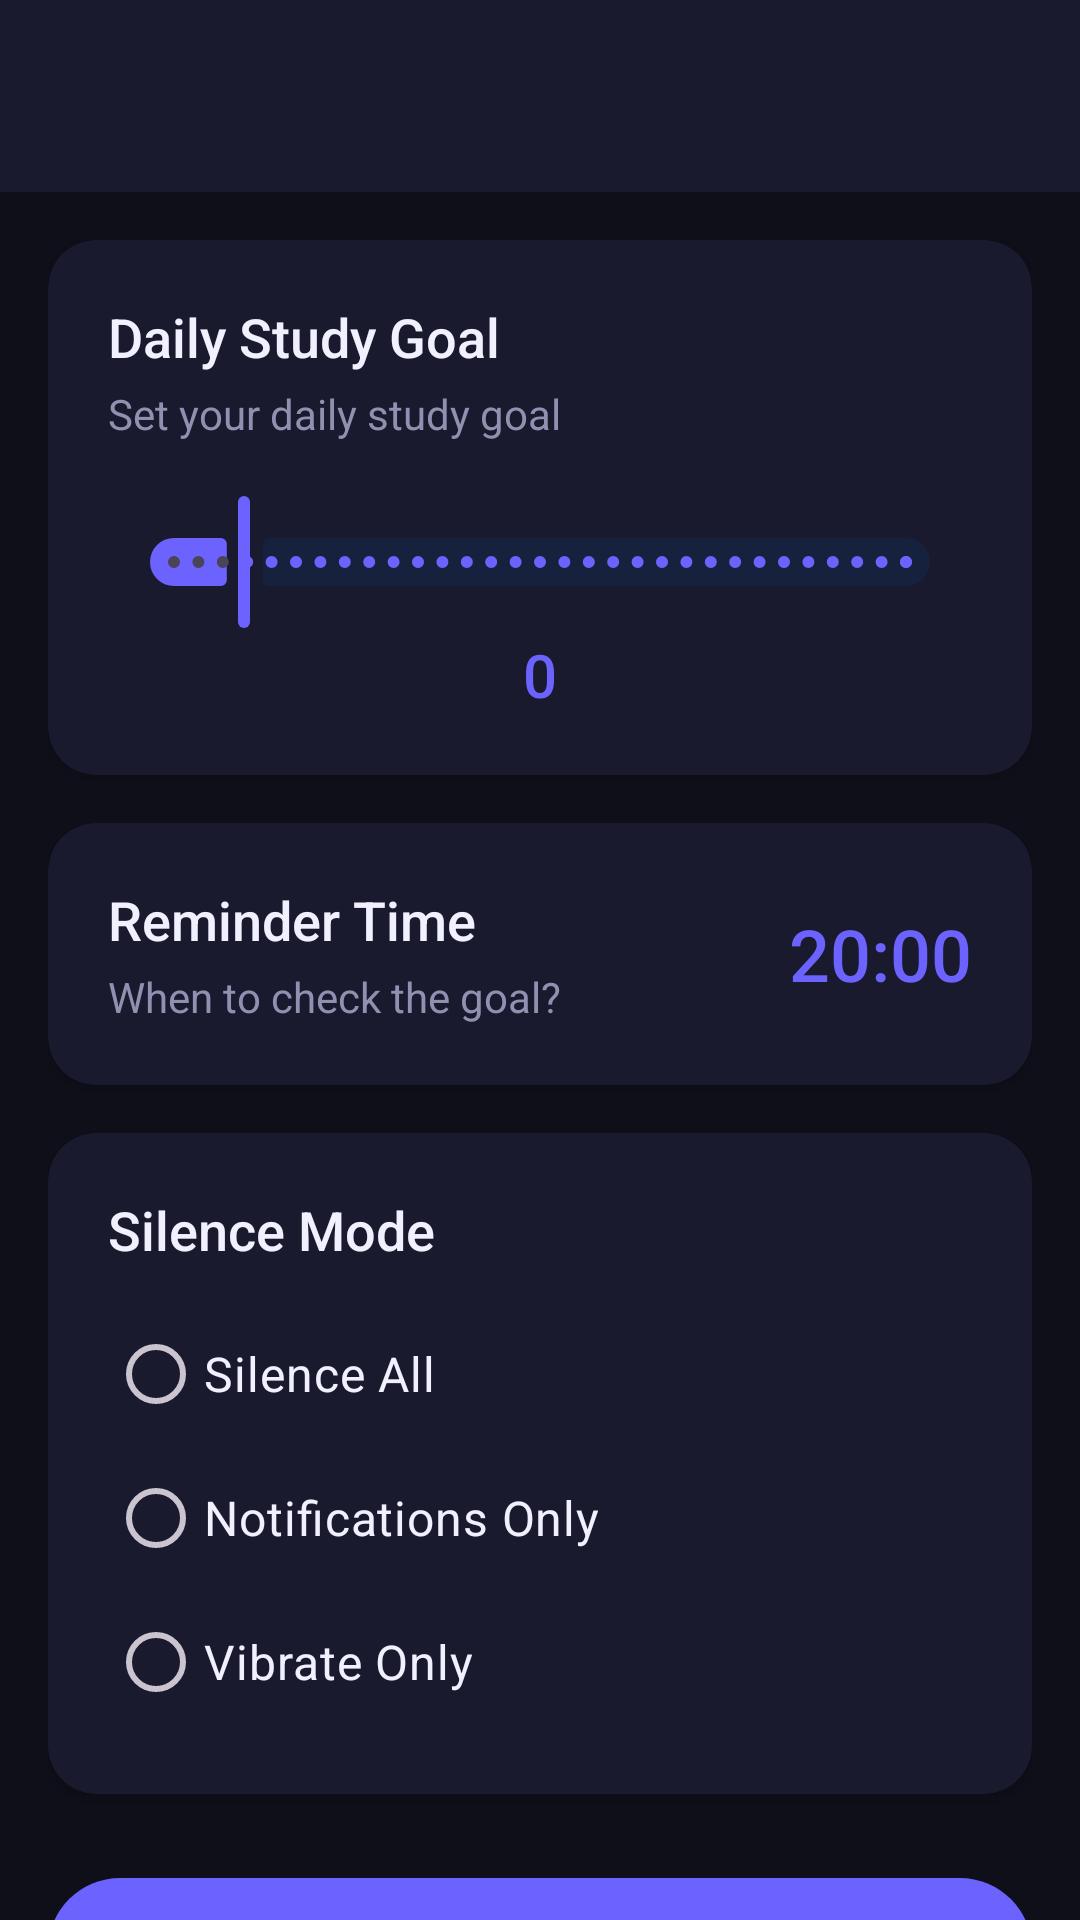

Reconstruct the res/layout file that produces this screen, plus the resources it refers to.
<!-- AndroidManifest.xml: application theme Theme.FocusFlip -->
<!-- res/layout/activity_settings.xml -->
<?xml version="1.0" encoding="utf-8"?>
<androidx.coordinatorlayout.widget.CoordinatorLayout
    xmlns:android="http://schemas.android.com/apk/res/android"
    xmlns:app="http://schemas.android.com/apk/res-auto"
    xmlns:tools="http://schemas.android.com/tools"
    android:layout_width="match_parent"
    android:layout_height="match_parent"
    android:background="@color/background"
    tools:context=".activities.SettingsActivity">

    <com.google.android.material.appbar.AppBarLayout
        android:layout_width="match_parent"
        android:layout_height="wrap_content"
        android:background="@color/surface">

        <androidx.appcompat.widget.Toolbar
            android:id="@+id/toolbar"
            android:layout_width="match_parent"
            android:layout_height="?attr/actionBarSize"
            app:titleTextColor="@color/text_primary"
            app:navigationIconTint="@color/text_primary" />

    </com.google.android.material.appbar.AppBarLayout>

    <androidx.core.widget.NestedScrollView
        android:layout_width="match_parent"
        android:layout_height="match_parent"
        app:layout_behavior="@string/appbar_scrolling_view_behavior">

        <LinearLayout
            android:layout_width="match_parent"
            android:layout_height="wrap_content"
            android:orientation="vertical"
            android:padding="16dp">

            
            <androidx.cardview.widget.CardView
                android:layout_width="match_parent"
                android:layout_height="wrap_content"
                app:cardCornerRadius="16dp"
                app:cardElevation="2dp"
                app:cardBackgroundColor="@color/surface">

                <LinearLayout
                    android:layout_width="match_parent"
                    android:layout_height="wrap_content"
                    android:orientation="vertical"
                    android:padding="20dp">

                    <TextView
                        android:layout_width="wrap_content"
                        android:layout_height="wrap_content"
                        android:text="@string/daily_goal_setting"
                        android:textSize="18sp"
                        android:textColor="@color/text_primary"
                        android:fontFamily="sans-serif-medium" />

                    <TextView
                        android:layout_width="wrap_content"
                        android:layout_height="wrap_content"
                        android:layout_marginTop="4dp"
                        android:text="@string/daily_goal_hint"
                        android:textSize="14sp"
                        android:textColor="@color/text_secondary" />

                    <com.google.android.material.slider.Slider
                        android:id="@+id/goalSlider"
                        android:layout_width="match_parent"
                        android:layout_height="wrap_content"
                        android:layout_marginTop="16dp"
                        android:valueFrom="15"
                        android:valueTo="480"
                        android:stepSize="15"
                        android:value="60"
                        app:trackColorActive="@color/primary"
                        app:trackColorInactive="@color/surface_variant"
                        app:thumbColor="@color/primary" />

                    <TextView
                        android:id="@+id/goalValueText"
                        android:layout_width="wrap_content"
                        android:layout_height="wrap_content"
                        android:layout_gravity="center"
                        android:text="@string/default_zero"
                        android:textSize="20sp"
                        android:textColor="@color/primary"
                        android:fontFamily="sans-serif-medium" />

                </LinearLayout>

            </androidx.cardview.widget.CardView>

            
            <androidx.cardview.widget.CardView
                android:layout_width="match_parent"
                android:layout_height="wrap_content"
                android:layout_marginTop="16dp"
                app:cardCornerRadius="16dp"
                app:cardElevation="2dp"
                app:cardBackgroundColor="@color/surface">

                <LinearLayout
                    android:id="@+id/reminderTimeContainer"
                    android:layout_width="match_parent"
                    android:layout_height="wrap_content"
                    android:orientation="horizontal"
                    android:gravity="center_vertical"
                    android:padding="20dp"
                    android:background="?attr/selectableItemBackground">

                    <LinearLayout
                        android:layout_width="0dp"
                        android:layout_height="wrap_content"
                        android:layout_weight="1"
                        android:orientation="vertical">

                        <TextView
                            android:layout_width="wrap_content"
                            android:layout_height="wrap_content"
                            android:text="@string/reminder_time"
                            android:textSize="18sp"
                            android:textColor="@color/text_primary"
                            android:fontFamily="sans-serif-medium" />

                        <TextView
                            android:layout_width="wrap_content"
                            android:layout_height="wrap_content"
                            android:layout_marginTop="4dp"
                            android:text="@string/reminder_time_hint"
                            android:textSize="14sp"
                            android:textColor="@color/text_secondary" />

                    </LinearLayout>

                    <TextView
                        android:id="@+id/reminderTimeText"
                        android:layout_width="wrap_content"
                        android:layout_height="wrap_content"
                        android:text="@string/default_reminder_time"
                        android:textSize="24sp"
                        android:textColor="@color/primary"
                        android:fontFamily="sans-serif-medium" />

                </LinearLayout>

            </androidx.cardview.widget.CardView>

            
            <androidx.cardview.widget.CardView
                android:layout_width="match_parent"
                android:layout_height="wrap_content"
                android:layout_marginTop="16dp"
                app:cardCornerRadius="16dp"
                app:cardElevation="2dp"
                app:cardBackgroundColor="@color/surface">

                <LinearLayout
                    android:layout_width="match_parent"
                    android:layout_height="wrap_content"
                    android:orientation="vertical"
                    android:padding="20dp">

                    <TextView
                        android:layout_width="wrap_content"
                        android:layout_height="wrap_content"
                        android:text="@string/silence_mode"
                        android:textSize="18sp"
                        android:textColor="@color/text_primary"
                        android:fontFamily="sans-serif-medium" />

                    <RadioGroup
                        android:id="@+id/silenceModeGroup"
                        android:layout_width="match_parent"
                        android:layout_height="wrap_content"
                        android:layout_marginTop="12dp"
                        android:orientation="vertical">

                        <RadioButton
                            android:id="@+id/radioSilenceAll"
                            android:layout_width="match_parent"
                            android:layout_height="wrap_content"
                            android:text="@string/silence_all"
                            android:textSize="16sp"
                            android:textColor="@color/text_primary"
                            android:paddingVertical="8dp"
                            android:buttonTint="@color/primary" />

                        <RadioButton
                            android:id="@+id/radioSilenceNotifications"
                            android:layout_width="match_parent"
                            android:layout_height="wrap_content"
                            android:text="@string/silence_notifications"
                            android:textSize="16sp"
                            android:textColor="@color/text_primary"
                            android:paddingVertical="8dp"
                            android:buttonTint="@color/primary" />

                        <RadioButton
                            android:id="@+id/radioVibrateOnly"
                            android:layout_width="match_parent"
                            android:layout_height="wrap_content"
                            android:text="@string/vibrate_only"
                            android:textSize="16sp"
                            android:textColor="@color/text_primary"
                            android:paddingVertical="8dp"
                            android:buttonTint="@color/primary" />

                    </RadioGroup>

                </LinearLayout>

            </androidx.cardview.widget.CardView>

            
            <com.google.android.material.button.MaterialButton
                android:id="@+id/saveButton"
                style="@style/Widget.FocusFlip.Button.Primary"
                android:layout_width="match_parent"
                android:layout_height="56dp"
                android:layout_marginTop="24dp"
                android:text="@string/save_settings"
                android:textSize="16sp"
                app:cornerRadius="28dp" />

        </LinearLayout>

    </androidx.core.widget.NestedScrollView>

</androidx.coordinatorlayout.widget.CoordinatorLayout>
<!-- resources referenced by this layout -->
<resources>
  <color name="background">#0F0F1A</color>
  <color name="primary">#6C63FF</color>
  <color name="surface">#1A1A2E</color>
  <color name="surface_variant">#16213E</color>
  <color name="text_primary">#F0F0FF</color>
  <color name="text_secondary">#9090B0</color>
  <string name="daily_goal_hint">Set your daily study goal</string>
  <string name="daily_goal_setting">Daily Study Goal</string>
  <string name="default_reminder_time">20:00</string>
  <string name="default_zero">0</string>
  <string name="reminder_time">Reminder Time</string>
  <string name="reminder_time_hint">When to check the goal?</string>
  <string name="save_settings">Save Settings</string>
  <string name="silence_all">Silence All</string>
  <string name="silence_mode">Silence Mode</string>
  <string name="silence_notifications">Notifications Only</string>
  <string name="vibrate_only">Vibrate Only</string>
  <style name="Widget.FocusFlip.Button.Primary" parent="Widget.Material3.Button">
          <item name="android:textColor">@color/text_on_primary</item>
          <item name="backgroundTint">@color/primary</item>
          <item name="cornerRadius">16dp</item>
          <item name="android:letterSpacing">0.05</item>
      </style>
  <style name="Theme.FocusFlip" parent="Theme.Material3.Dark.NoActionBar">
          <item name="windowActionBar">false</item>
          <item name="windowNoTitle">true</item>
          <item name="colorPrimary">@color/primary</item>
          <item name="colorPrimaryDark">@color/primary_dark</item>
          <item name="colorAccent">@color/secondary</item>
          <item name="android:colorBackground">@color/background</item>
          <item name="android:statusBarColor">@color/background</item>
          <item name="android:navigationBarColor">@color/background</item>
          <item name="android:windowLightStatusBar">false</item>
      </style>
  <color name="text_on_primary">#FFFFFF</color>
  <color name="primary_dark">#4B44CC</color>
  <color name="secondary">#00D9A3</color>
</resources>
